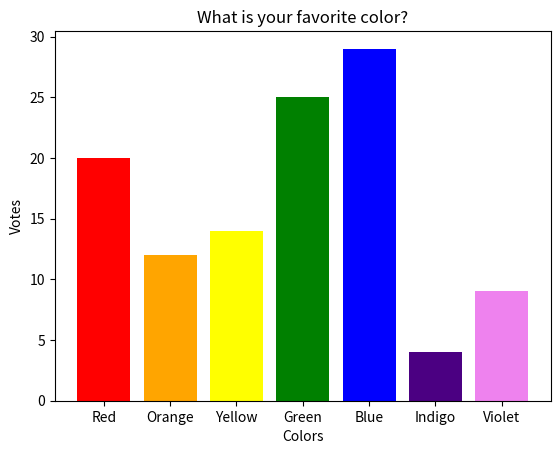

Write the Python code that produced this figure.
import matplotlib.pyplot as plt

categories = ["Red", "Orange", "Yellow", "Green", "Blue", "Indigo", "Violet"]
votes = [20, 12, 14, 25, 29, 4, 9]
colors = ["red", "orange", "yellow", "green", "blue", "indigo", "violet"] 

plt.bar(categories, votes, color=colors) 
plt.title("What is your favorite color?")
plt.xlabel("Colors")
plt.ylabel("Votes")

plt.show()